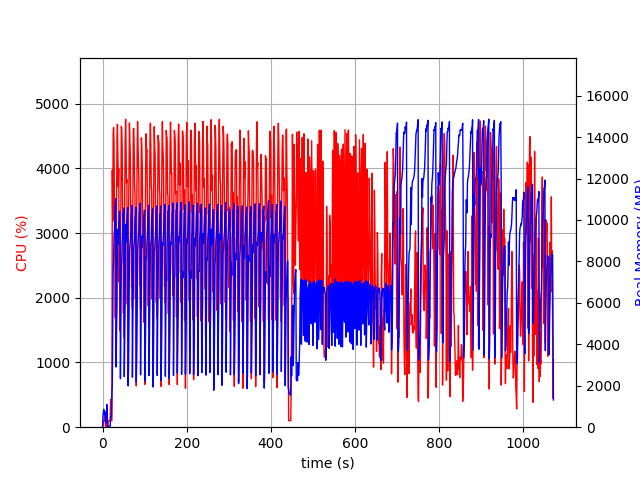

The data file committed next to this chart (first rows):
elapsed_time, nproc, cpu, mem_real, mem_virtual
4.458427429199219e-05, 1, 0.0, 10.46, 3192
1.007, 10, 27.8, 519.7, 5057
2.015, 4, 102.1, 728.6, 2553
3.024, 5, 100.2, 855.4, 3055
4.032, 3, 100.1, 636.6, 2159
5.04, 3, 99.2, 711.7, 2159
6.048, 4, 189.3, 738.9, 2846
7.057, 3, 2.0, 267.9, 1631
8.064, 3, 2.0, 214.3, 1575
9.073, 3, 1.0, 341.5, 1691
10.08, 10, 4.0, 1098, 4399
11.09, 4, 102.2, 540.4, 2190
12.1, 2, 1.0, 15.54, 41.13
13.11, 1, 84.2, 47.9, 619.7
14.12, 1, 100.1, 47.9, 619.7
15.12, 1, 99.2, 47.9, 619.7
16.13, 1, 100.1, 47.9, 619.7
17.14, 1, 99.9, 47.9, 619.7
18.15, 1, 99.9, 47.9, 619.7
19.17, 1, 432.0, 507.9, 5968
20.18, 1, 99.9, 507.9, 5968
21.19, 1, 99.9, 507.9, 5968
22.2, 1, 98.9, 1624, 9304
23.21, 1, 3973, 2084, 9304
24.22, 1, 3180, 4865, 11184
25.25, 1, 4550, 7636, 16902
26.28, 1, 4632, 8055, 20364
27.29, 1, 4387, 9178, 20378
28.3, 1, 3295, 9520, 20378
29.33, 1, 3060, 10635, 20442
30.34, 1, 1688, 10627, 20442
31.34, 1, 2980, 11033, 20442
32.35, 1, 1101, 2904, 20522
33.37, 1, 3645, 4822, 20522
34.38, 1, 4426, 5935, 20583
35.41, 1, 4680, 9538, 20937
36.42, 1, 4146, 8806, 20937
37.44, 1, 3713, 9167, 20937
38.47, 1, 4000, 9661, 20937
39.48, 1, 2241, 10217, 20937
40.48, 1, 2793, 10420, 20937
41.5, 1, 1487, 9118, 20937
42.51, 1, 2881, 2340, 20937
43.57, 1, 3449, 5294, 20937
44.59, 1, 4648, 7854, 21082
45.61, 1, 4615, 8005, 21229
46.63, 1, 4317, 8914, 21229
47.64, 1, 3419, 9258, 21229
48.65, 1, 3118, 10346, 21229
49.65, 1, 1758, 10222, 21229
50.67, 1, 2754, 10582, 21229
51.68, 1, 1383, 2441, 21229
52.73, 1, 3669, 4581, 21229
53.75, 1, 4409, 6236, 21239
54.77, 1, 4759, 9786, 21375
55.79, 1, 4400, 8928, 21375
56.81, 1, 3773, 9343, 21375
57.84, 1, 3827, 10014, 21375
58.85, 1, 1899, 10284, 21375
59.86, 1, 3270, 10602, 21375
... 995 more rows
